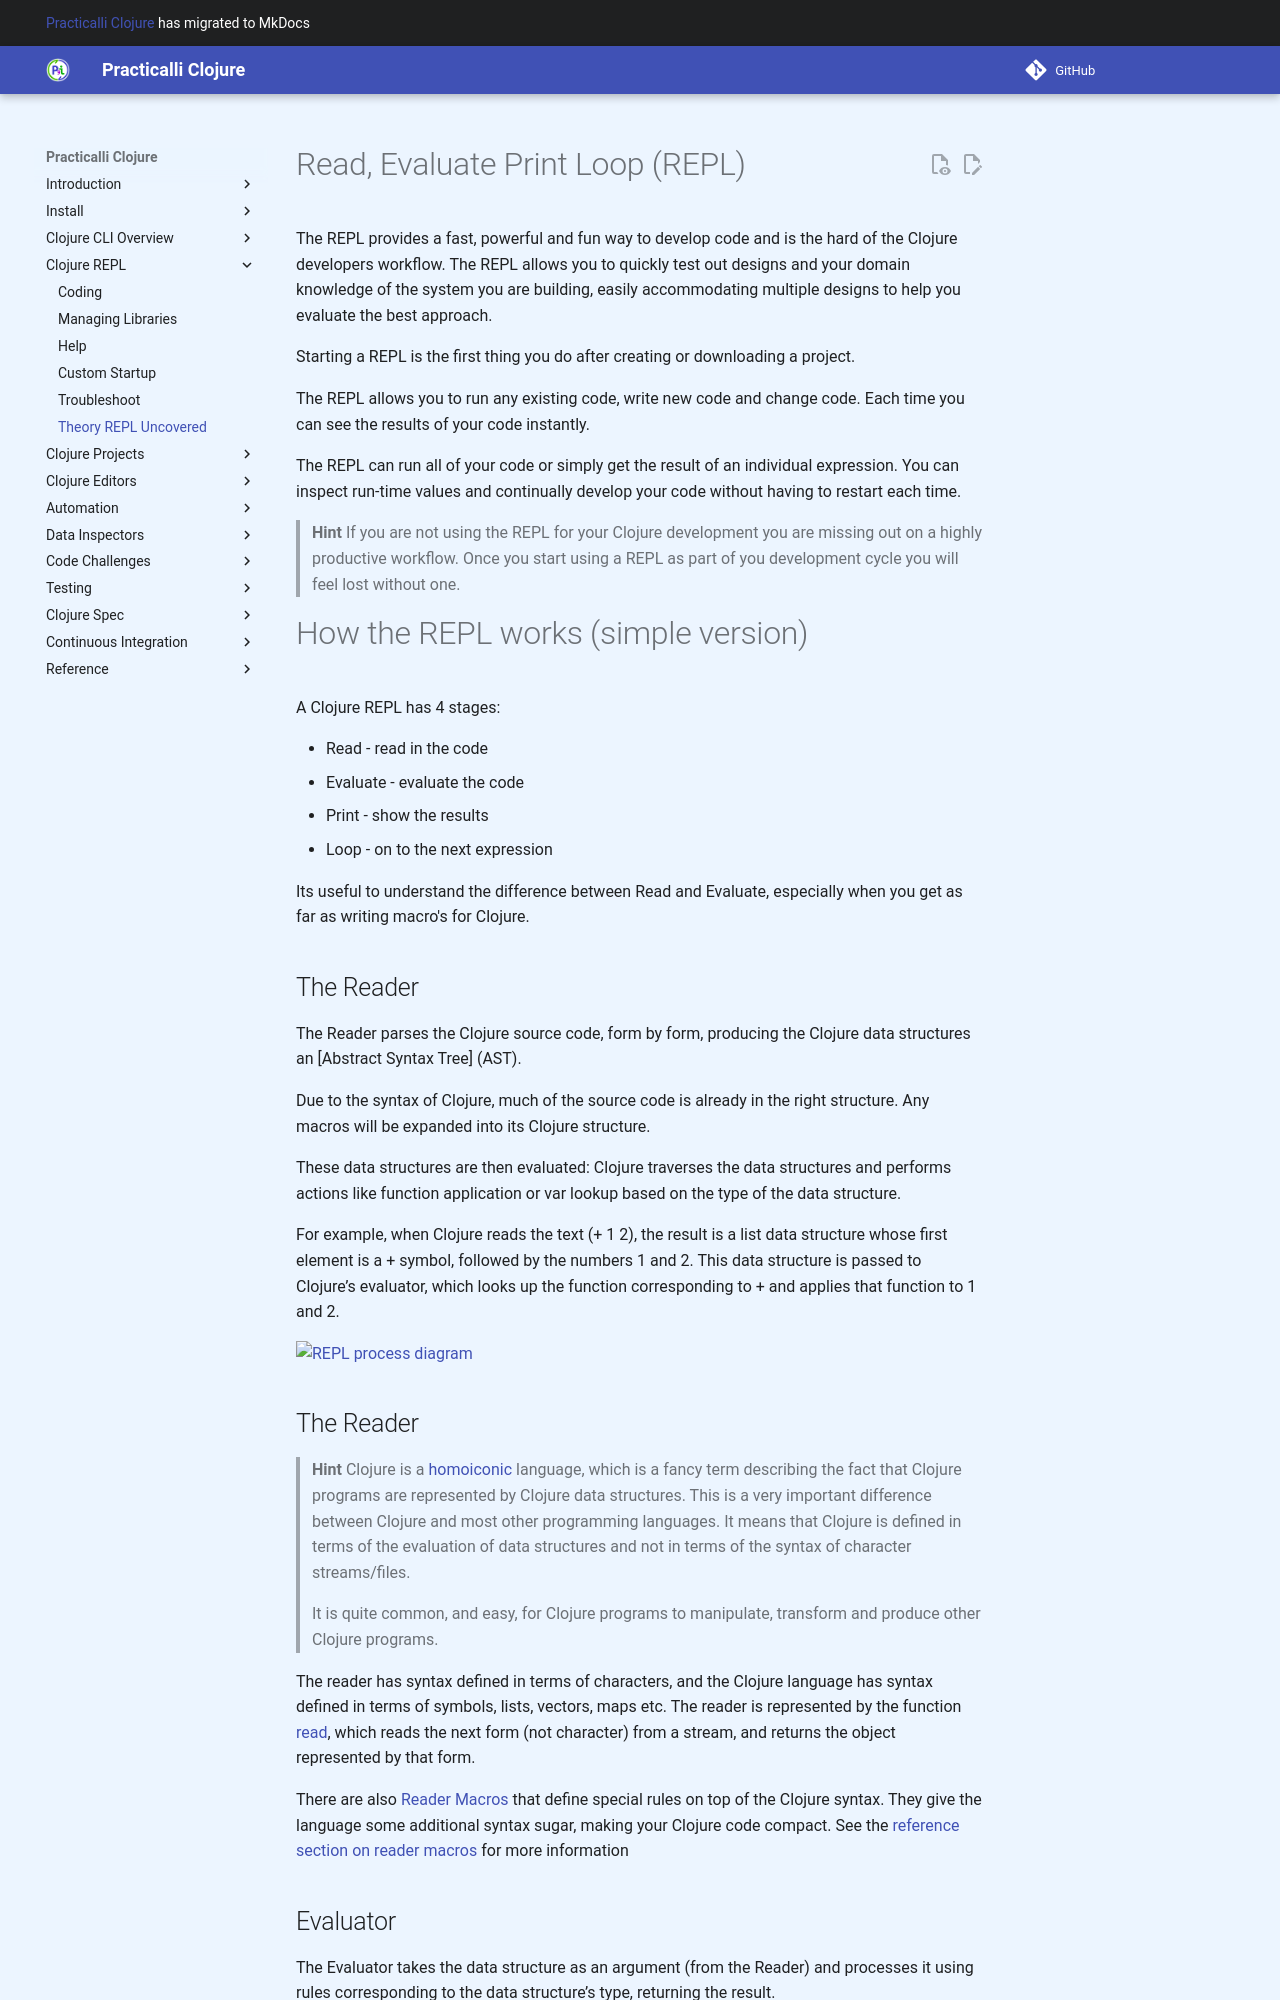

repository: practicalli/clojure · page: clojure-cli/repl/repl-uncovered/index.html · generator: mkdocs

# Read, Evaluate Print Loop (REPL)

The REPL provides a fast, powerful and fun way to develop code and is the hard of the Clojure developers workflow.  The REPL allows you to quickly test out designs and your domain knowledge of the system you are building, easily accommodating multiple designs to help you evaluate the best approach.

Starting a REPL is the first thing you do after creating or downloading a project.

The REPL allows you to run any existing code, write new code and change code.  Each time you can see the results of your code instantly.

The REPL can run all of your code or simply get the result of an individual expression.  You can inspect run-time values and continually develop your code without having to restart each time.


> **Hint** If you are not using the REPL for your Clojure development you are missing out on a highly productive workflow.  Once you start using a REPL as part of you development cycle you will feel lost without one.



# How the REPL works (simple version)

A Clojure REPL has 4 stages:

* Read - read in the code
* Evaluate - evaluate the code
* Print - show the results
* Loop - on to the next expression

Its useful to understand the difference between Read and Evaluate, especially when you get as far as writing macro's for Clojure.

## The Reader

The Reader parses the Clojure source code, form by form, producing the Clojure data structures an [Abstract Syntax Tree] (AST).

Due to the syntax of Clojure, much of the source code is already in the right structure.  Any macros will be expanded into its Clojure structure.

These data structures are then evaluated: Clojure traverses the data structures and performs actions like function application or var lookup based on the type of the data structure.

For example, when Clojure reads the text (+ 1 2), the result is a list data structure whose first element is a + symbol, followed by the numbers 1 and 2. This data structure is passed to Clojure’s evaluator, which looks up the function corresponding to + and applies that function to 1 and 2.

[![REPL process diagram](http://www.braveclojure.com/assets/images/cftbat/read-and-eval/lisp-eval.png)](http://www.braveclojure.com/read-and-eval/)
